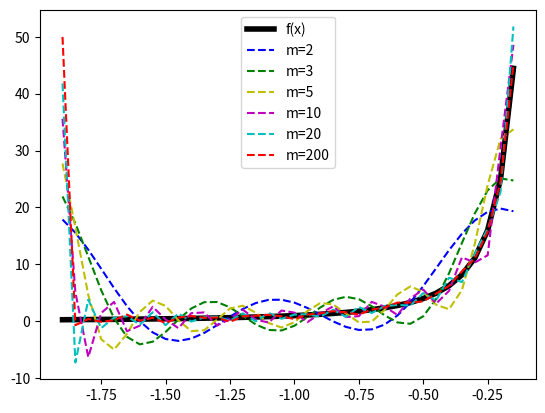

Write the Python code that produced this figure.
# -*- coding: utf-8 -*-
#1/x^2   -2<x<0
#(n+1)*(x+1)^n    -2<x<0

from scipy.integrate import quad
import matplotlib.pyplot as plt
from  math import *

def getAn(x, l, h, n):
    return (1/(x+h)**2)*cos((pi*n*x)/l)

def getBn(x, l, h, n):
    return (1/(x+h)**2)*sin((pi*n*x)/l)
    

canv = plt.subplot()
a = -1.9
b = -0.1
l = (b-a)/2
h = (a+b)/2
arrN = [2,3,5, 10, 20, 200]
colors = ["b", "g", "y", "m", "c", "r" ]
arrX = []
arrY = []
x = a
while x < b:
    arrX.append(x)
    arrY.append(1/(x**2))
    x+=0.05
canv.plot(arrX, arrY, "k", linewidth = 4, label = "f(x)")


A0 = (1/l) * quad(getAn, -l, l, args = (l, h, 0))[0]
for i in range(len(arrN)):
    arrX = []
    arrY = []
    x = a
    formul = ""
    for j in range(1, arrN[i] + 1):
        An = (1/l) * quad(getAn, -l, l, args = (l, h, j))[0]
        Bn = (1/l) * quad(getBn, -l, l, args = (l, h, j))[0]
        formul += f"{An}*cos((pi*{j}*(x - h))/l) + {Bn}*sin((pi*{j}*(x - h))/l)"
        if j!=arrN[i]:
            formul+="+"
    while x<b:
        arrX.append(x)
        arrY.append(A0/2 + eval(formul))
        x+=0.05
    canv.plot(arrX, arrY, colors[i], label = f"m={arrN[i]}",linestyle="--")
plt.legend()
            
            
            
            
            
            
            
            
            
            